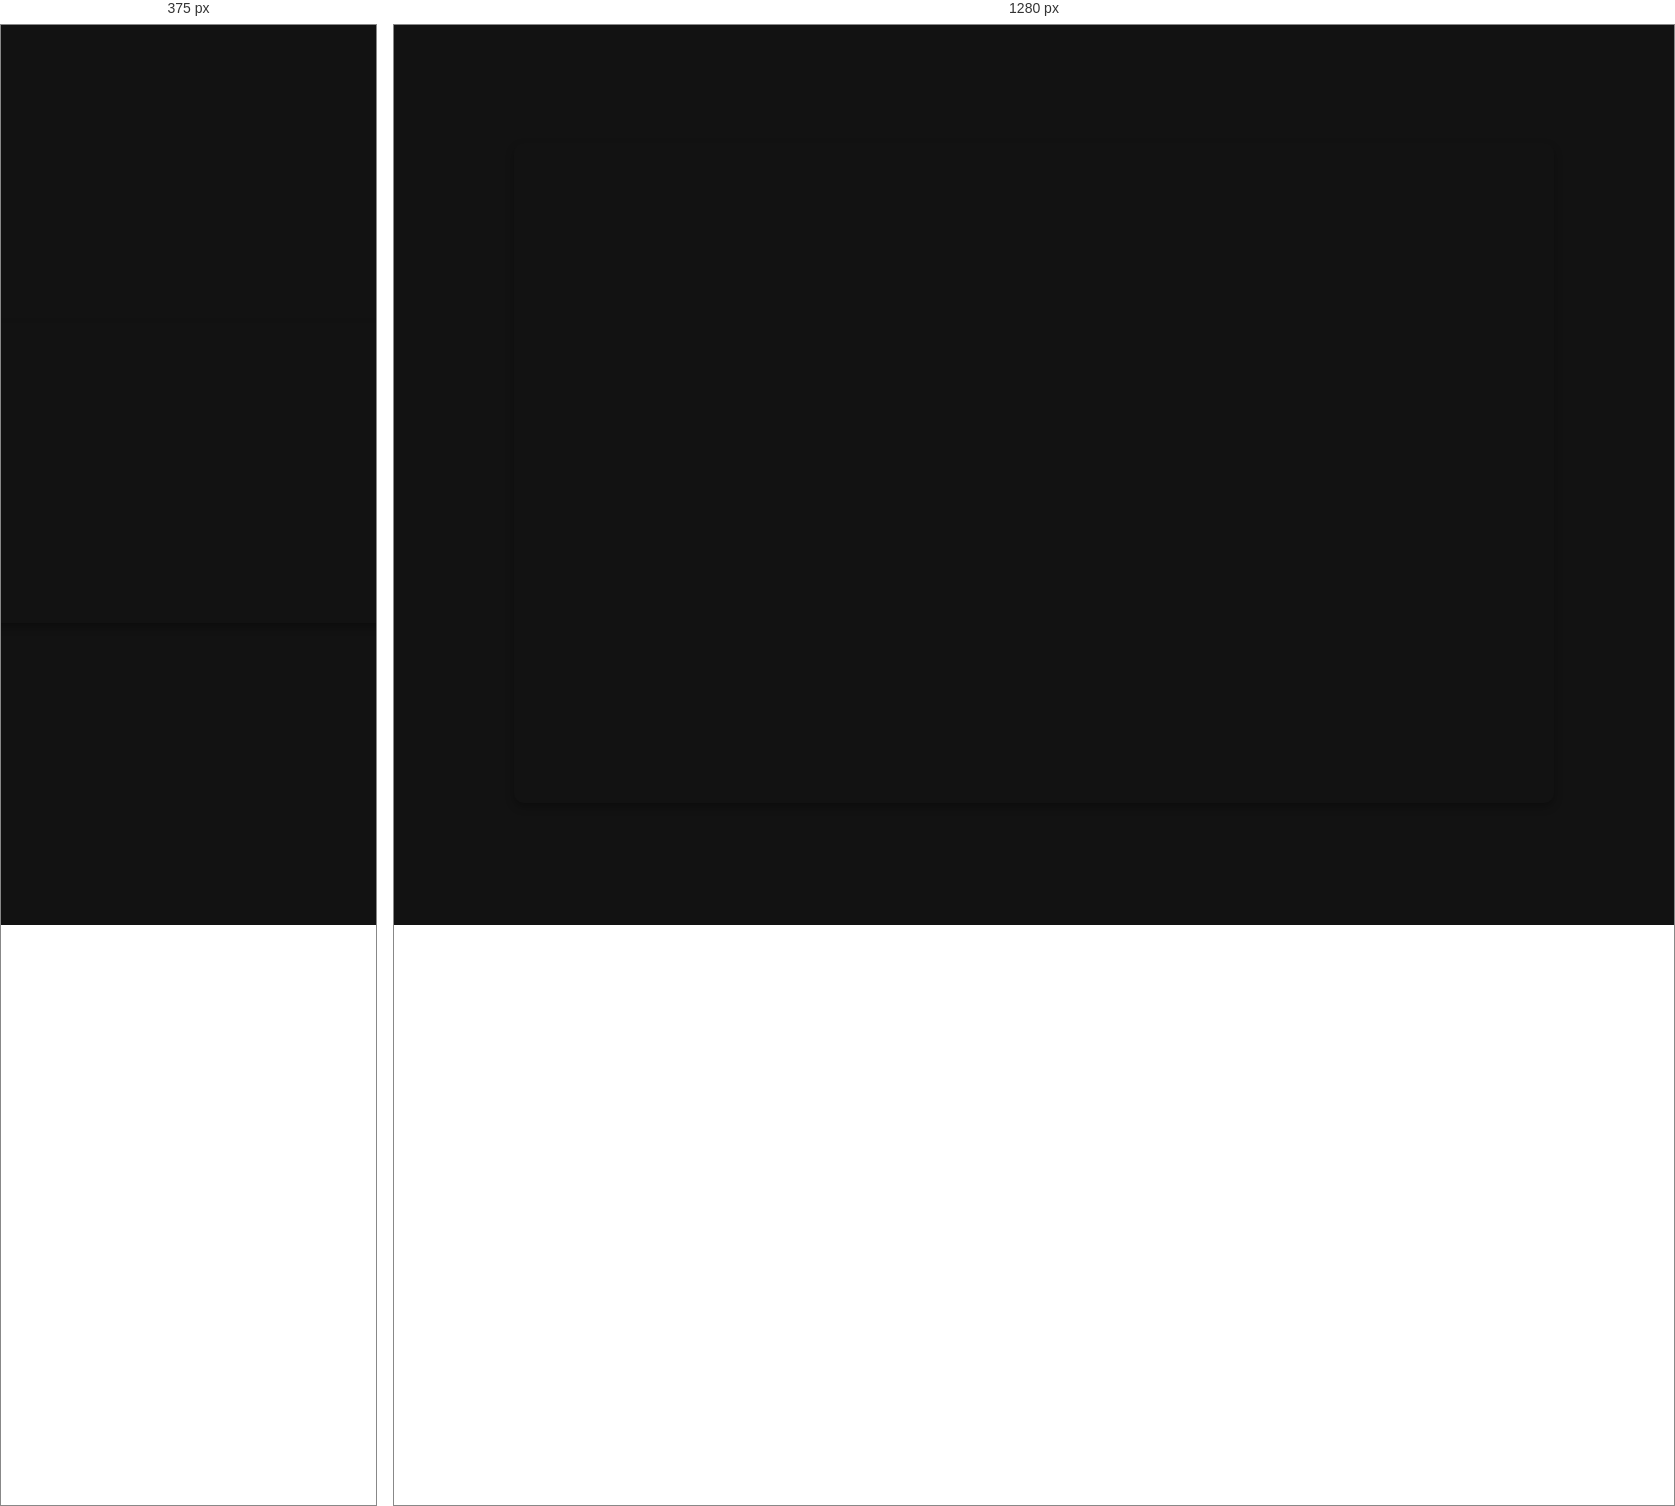
Rendered at 375 px and 1280 px, left to right.

<!-- file: movies.html -->
<!DOCTYPE html>
<html lang="en">
<head>
    <meta charset="UTF-8">
    <meta name="viewport" content="width=device-width, initial-scale=1.0">
    <title>Movie Details</title>
    <link rel="stylesheet" href="movies.css">
</head>
<body>
    <div class="video-player-container">
        <iframe class="player" width="420" height="315" src="" allowfullscreen></iframe>
    </div>
    <script>
        function getQueryParameter(name) {
            const urlParams = new URLSearchParams(window.location.search);
            return urlParams.get(name);
        }

        document.addEventListener("DOMContentLoaded", function() {
            const imdbID = getQueryParameter('imdbID');
            const player = document.querySelector('.player');
            if (imdbID) {
                player.src = `https://vidsrc.pro/embed/movie/${imdbID}`;  // Assuming the value is compatible with vidsrc.pro
                // console.log('Iframe src set to:', player.src); // Debugging line
            } else {
                player.textContent = 'No video selected';
            }
        });
        document.getElementById('play-button').addEventListener('click', function(event) {
    event.preventDefault(); // Prevent the default action of the click event
    // Add your code to start video playback or open the video player here
    // its working
});

    </script>
</body>
</html>


/* @media block from movies.css */
@media (max-width: 768px) {
    #video-player-container {
        padding: 10px; /* Decrease padding for smaller screens */
    }

    iframe {
        width: 400px; 
        height: 300px; /* Set a fixed height or adjust as needed for smaller screens */
    }
}